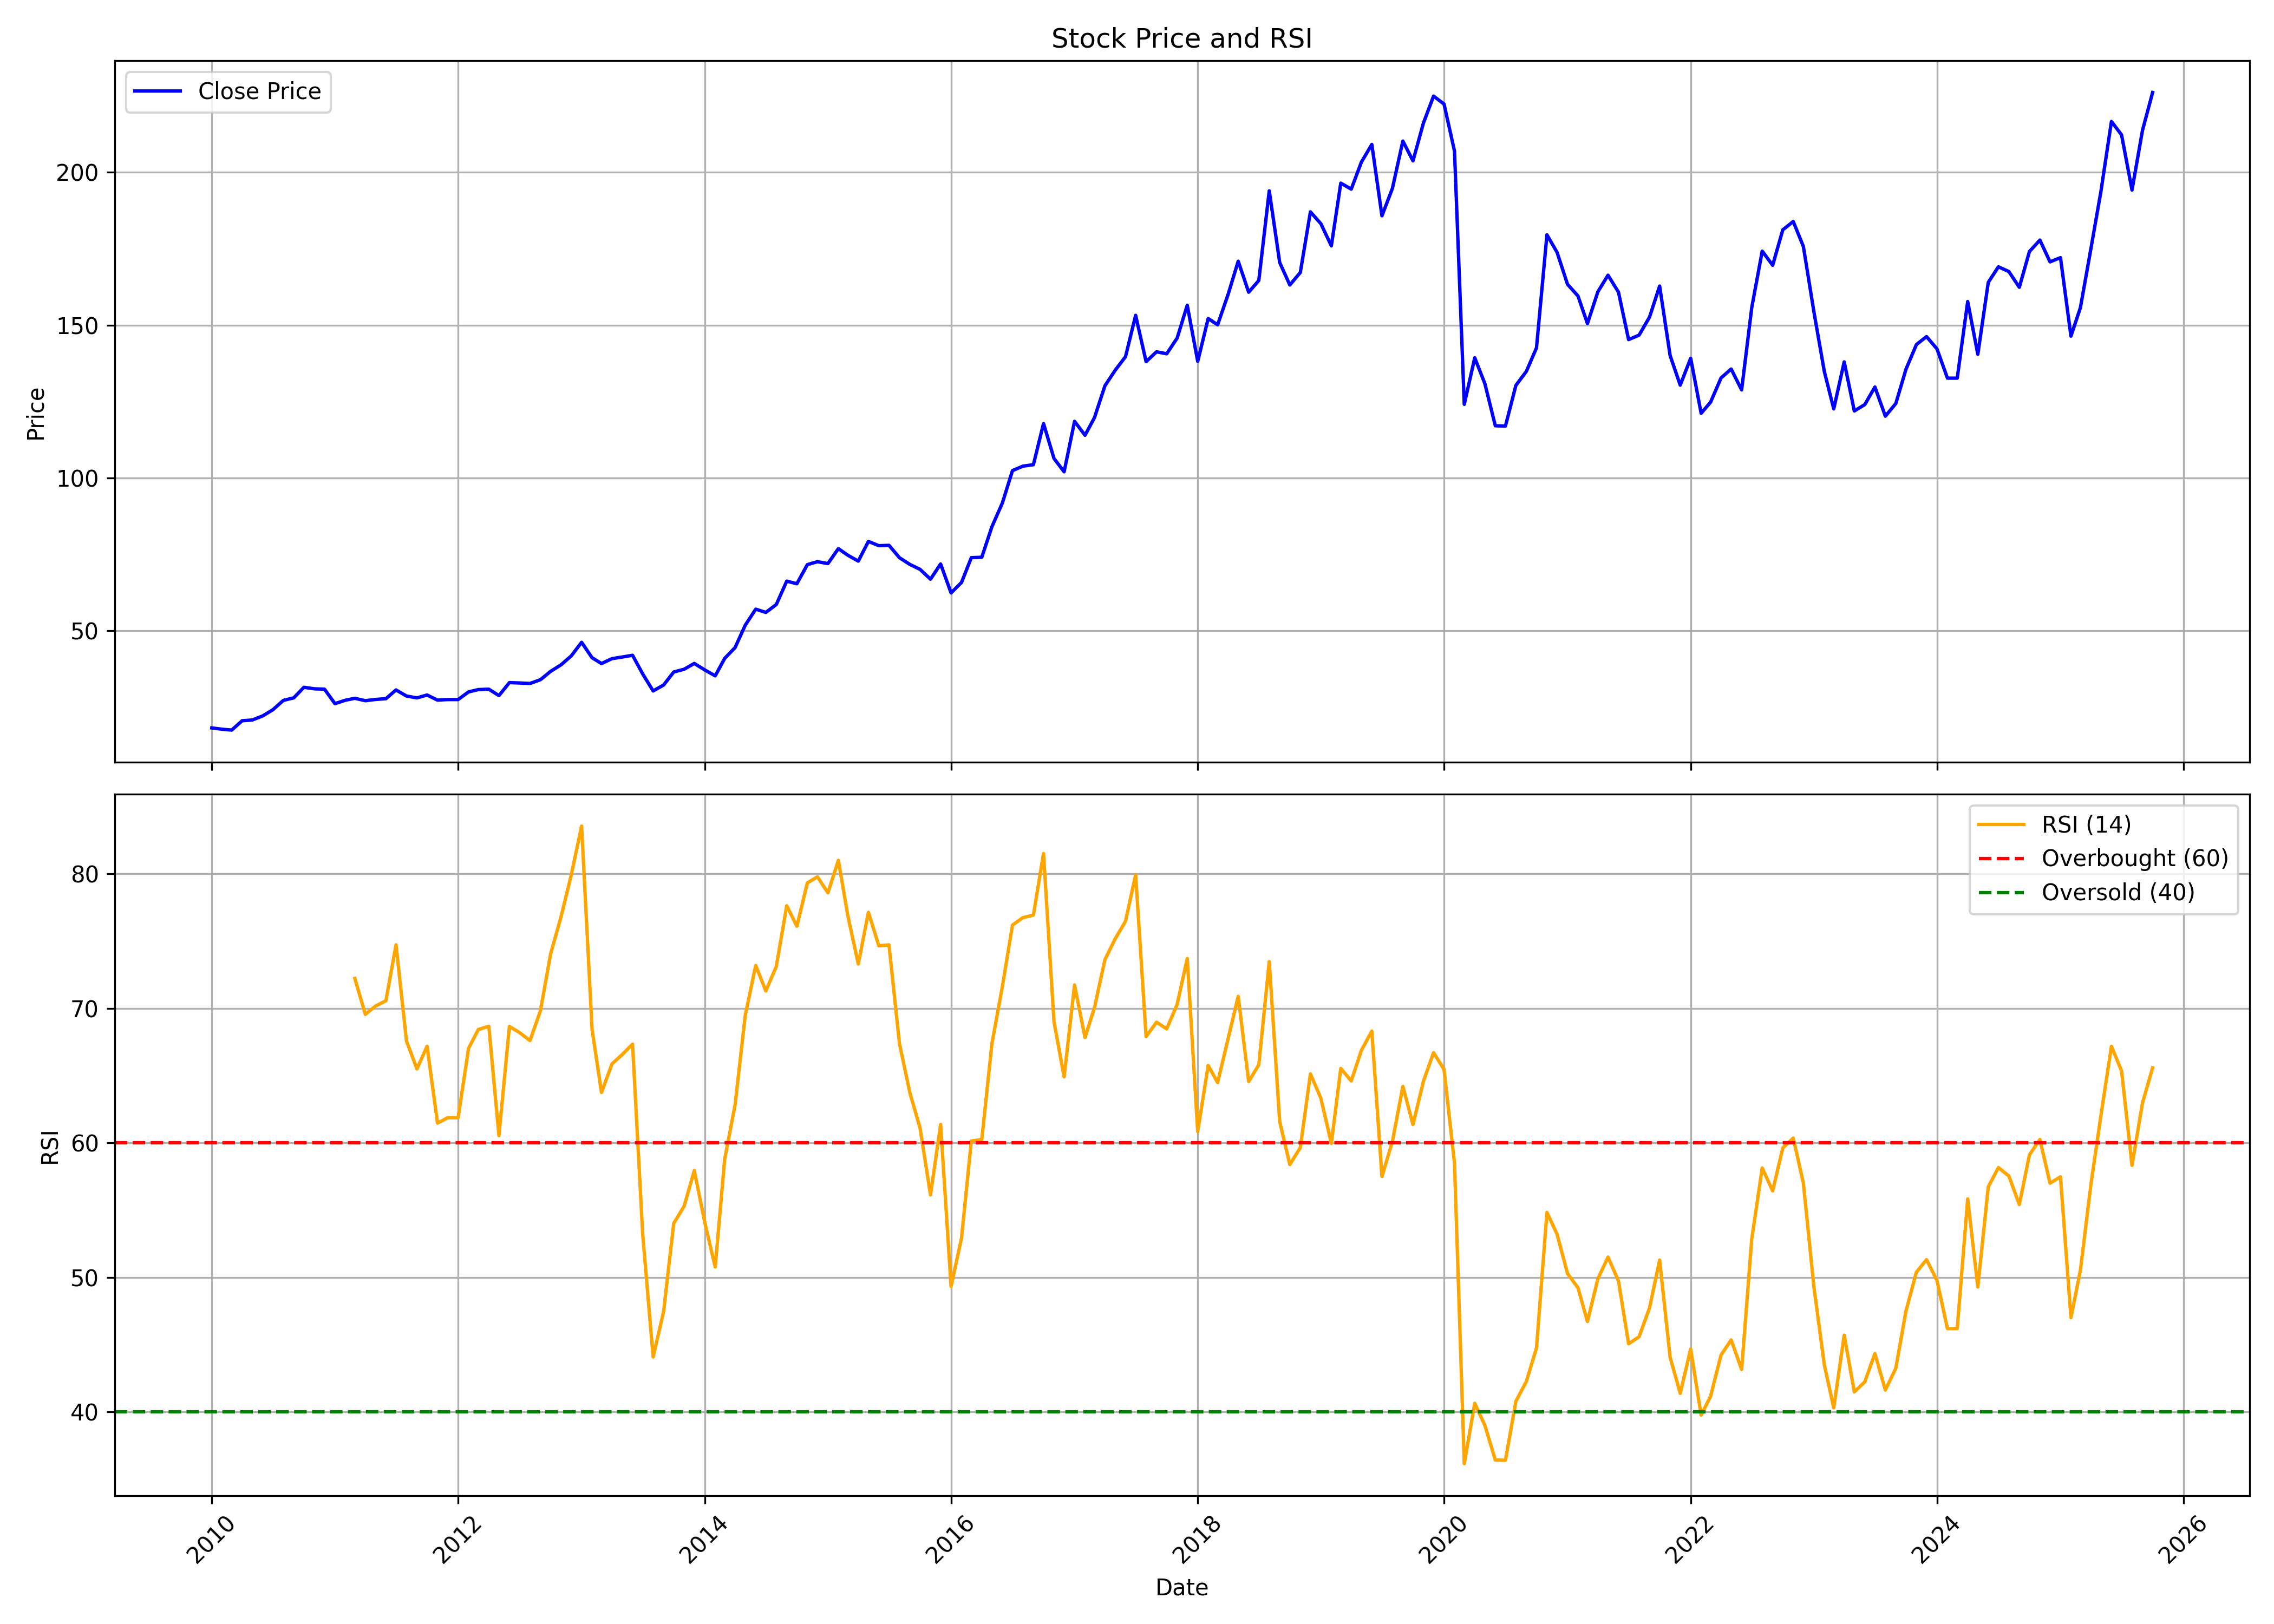

The data file committed next to this chart (first rows):
, date, symbol, open, high, low, close, volume, rsi
0, 2010-01-01, CUB, 15.67, 20.64, 14.41, 18.2, 72908322, 
1, 2010-02-01, CUB, 18.38, 18.87, 16.73, 17.77, 23164114, 
2, 2010-03-01, CUB, 17.77, 18.66, 16.31, 17.5, 20700060, 
3, 2010-04-01, CUB, 17.56, 21.44, 17.35, 20.55, 73403026, 
4, 2010-05-01, CUB, 20.55, 23.21, 17.56, 20.8, 39793997, 
5, 2010-06-01, CUB, 20.98, 22.42, 20.22, 22.14, 56169052, 
6, 2010-07-01, CUB, 21.71, 24.83, 21.65, 24.16, 39029835, 
7, 2010-08-01, CUB, 25, 30.73, 24.59, 27.21, 52322638, 
8, 2010-09-01, CUB, 27.4, 30.45, 27.36, 28.05, 28935758, 
9, 2010-10-01, CUB, 28.05, 32.63, 27.96, 31.5, 53066440, 
10, 2010-11-01, CUB, 32.25, 32.5, 28.08, 31.01, 47727997, 
11, 2010-12-01, CUB, 31.07, 33.56, 26.83, 30.88, 56367056, 
12, 2011-01-01, CUB, 31.32, 31.63, 25.28, 26.15, 21775655, 
13, 2011-02-01, CUB, 26.52, 29.26, 21.7, 27.27, 24709612, 
14, 2011-03-01, CUB, 27.52, 28.89, 26.68, 27.89, 12812786, 72.22
15, 2011-04-01, CUB, 28.14, 30.82, 26.77, 27.11, 23920793, 69.55
16, 2011-05-01, CUB, 27.4, 28.02, 25.56, 27.52, 12201911, 70.17
17, 2011-06-01, CUB, 28.02, 28.89, 26.83, 27.77, 9368117, 70.57
18, 2011-07-01, CUB, 28.02, 31.44, 27.83, 30.63, 15889348, 74.72
19, 2011-08-01, CUB, 31.01, 31.07, 24.62, 28.64, 8835386, 67.57
20, 2011-09-01, CUB, 29.17, 30.44, 26.95, 28.03, 5427288, 65.49
21, 2011-10-01, CUB, 27.33, 29.14, 26.82, 28.98, 4254314, 67.18
22, 2011-11-01, CUB, 28.72, 31.07, 26, 27.3, 6341514, 61.47
23, 2011-12-01, CUB, 27.9, 28.5, 24.79, 27.49, 5288129, 61.86
24, 2012-01-01, CUB, 27.71, 28.88, 25.59, 27.49, 11708353, 61.86
25, 2012-02-01, CUB, 27.58, 31.86, 26.89, 29.99, 14892190, 67.03
26, 2012-03-01, CUB, 29.99, 31.93, 28.53, 30.75, 13245391, 68.43
27, 2012-04-01, CUB, 30.5, 32.34, 29.83, 30.88, 5440097, 68.67
28, 2012-05-01, CUB, 31.01, 31.39, 28.25, 28.79, 6426133, 60.54
29, 2012-06-01, CUB, 29.68, 33.57, 28.69, 33.04, 15929711, 68.65
30, 2012-07-01, CUB, 33.04, 34.72, 32.4, 32.91, 8548723, 68.2
31, 2012-08-01, CUB, 32.85, 37.09, 31.07, 32.75, 8686791, 67.6
32, 2012-09-01, CUB, 33.08, 35.37, 32.21, 33.98, 8779402, 69.82
33, 2012-10-01, CUB, 34.24, 38.8, 30.72, 36.7, 13369488, 74.03
34, 2012-11-01, CUB, 36.86, 41.02, 36.02, 38.86, 32416075, 76.8
35, 2012-12-01, CUB, 39.01, 45.36, 34.9, 41.73, 20356401, 79.88
36, 2013-01-01, CUB, 42.07, 47.26, 41.85, 46.22, 17125085, 83.55
37, 2013-02-01, CUB, 46.22, 48.27, 40.43, 41.17, 12397064, 68.44
38, 2013-03-01, CUB, 41.85, 43.3, 38.11, 39.27, 4101921, 63.74
39, 2013-04-01, CUB, 42.22, 43.42, 37.51, 40.88, 4911985, 65.87
40, 2013-05-01, CUB, 40.88, 43.6, 39.57, 41.4, 6453677, 66.56
41, 2013-06-01, CUB, 42.01, 44.03, 40.41, 41.97, 5472135, 67.33
42, 2013-07-01, CUB, 41.97, 42.58, 34.33, 35.89, 7437652, 53.22
43, 2013-08-01, CUB, 36.12, 36.57, 30.15, 30.3, 6135209, 44.08
44, 2013-09-01, CUB, 30.42, 34.37, 28.74, 32.24, 7459236, 47.45
45, 2013-10-01, CUB, 32.32, 37.83, 32.2, 36.5, 11268675, 54.01
46, 2013-11-01, CUB, 37.18, 39.43, 35.21, 37.41, 11689630, 55.3
47, 2013-12-01, CUB, 38.02, 39.54, 36.27, 39.31, 12267541, 57.94
48, 2014-01-01, CUB, 39.5, 39.54, 36.73, 37.18, 8154004, 54.08
49, 2014-02-01, CUB, 37.33, 37.72, 34.71, 35.24, 4544517, 50.77
50, 2014-03-01, CUB, 35.21, 41.21, 34.9, 40.95, 12382873, 58.77
51, 2014-04-01, CUB, 41.06, 45.32, 38.59, 44.52, 15067514, 62.85
52, 2014-05-01, CUB, 44.52, 57.33, 44.03, 51.82, 29473904, 69.48
53, 2014-06-01, CUB, 52.01, 59.96, 52.01, 57.07, 21858463, 73.19
54, 2014-07-01, CUB, 58.93, 62.77, 55.55, 56, 17605083, 71.3
55, 2014-08-01, CUB, 55.62, 60.75, 53.68, 58.59, 10493710, 73.11
56, 2014-09-01, CUB, 59.41, 67.59, 58.3, 66.24, 17412835, 77.63
57, 2014-10-01, CUB, 66.08, 68.55, 62.07, 65.39, 14752603, 76.1
58, 2014-11-01, CUB, 65.39, 75.11, 62.31, 71.64, 17503008, 79.33
59, 2014-12-01, CUB, 72.02, 75.11, 65.7, 72.6, 15519567, 79.78
... 130 more rows
